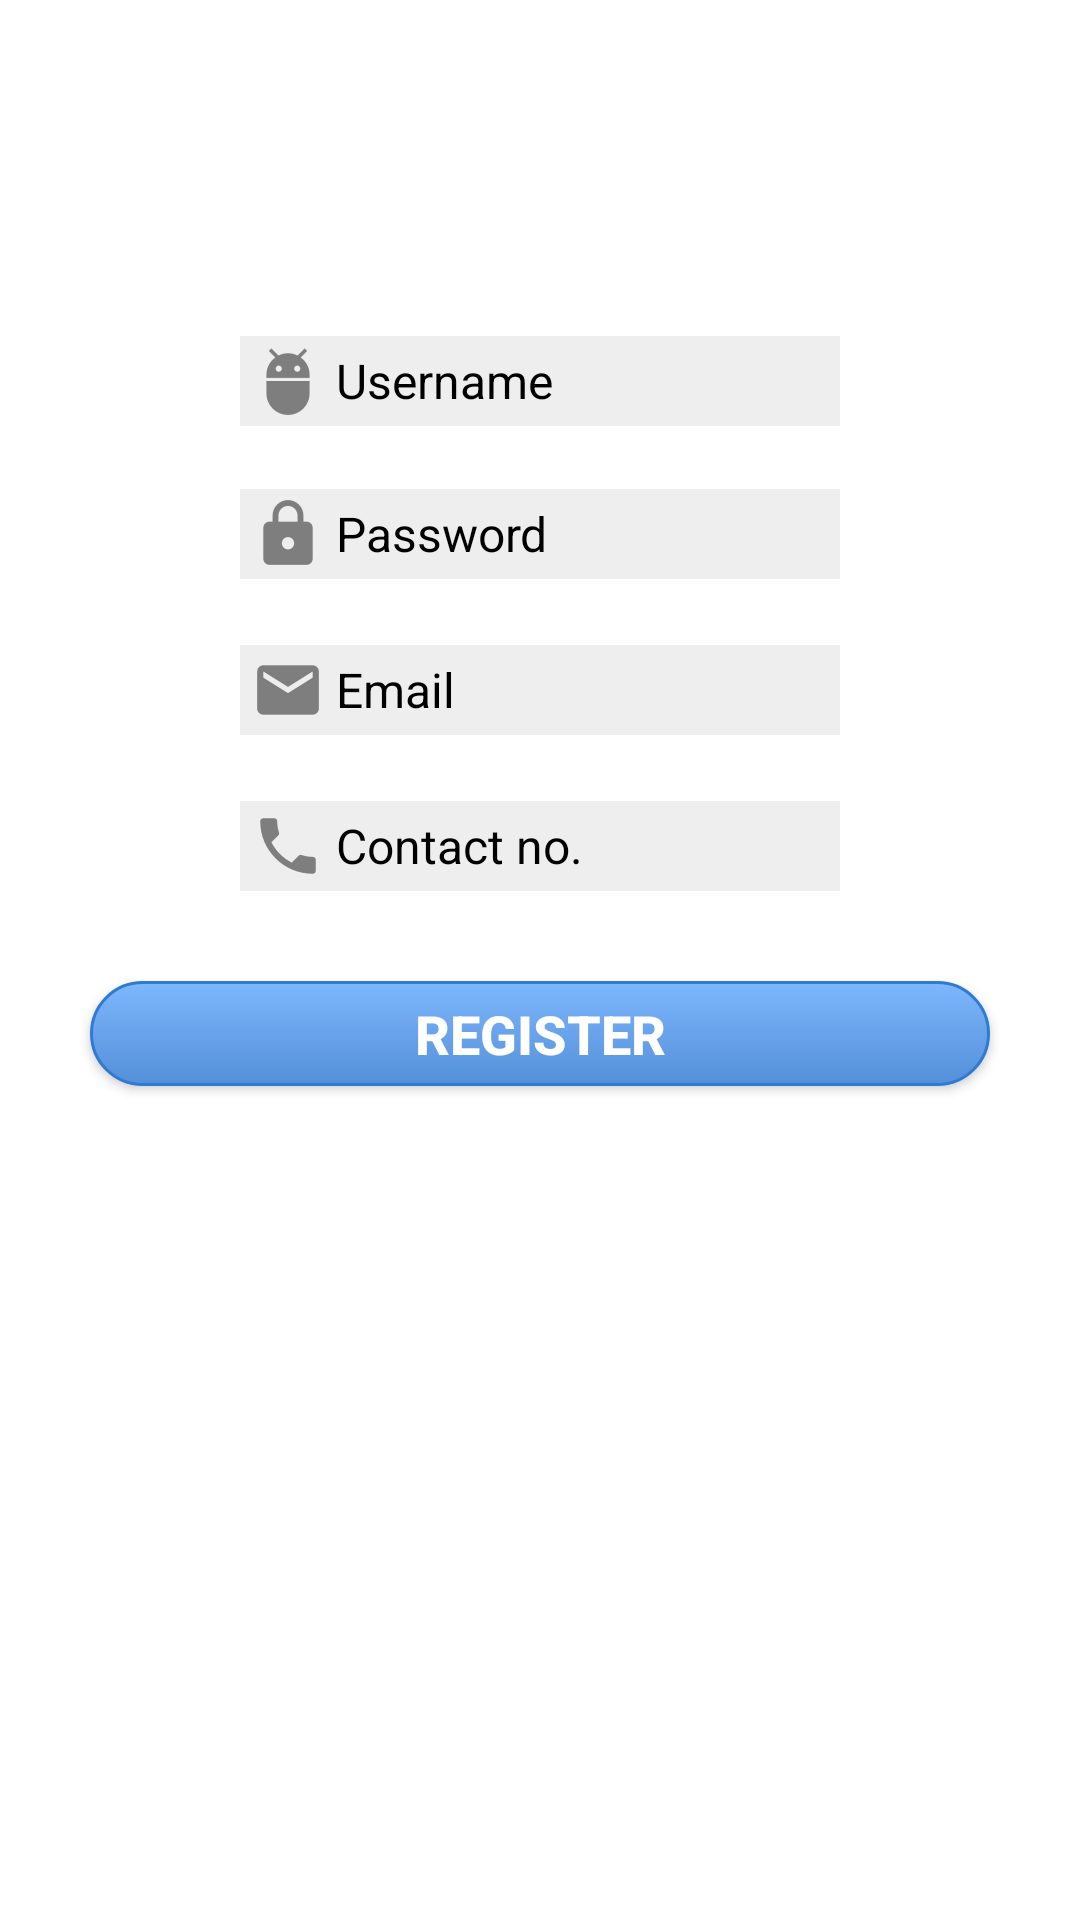

This screen was rendered from an Android layout file. Write that file and the resources it references.
<!-- AndroidManifest.xml: application theme Theme.AppCompat.NoActionBar -->
<!-- res/layout/activity_main.xml -->
<?xml version="1.0" encoding="utf-8"?>
<RelativeLayout xmlns:android="http://schemas.android.com/apk/res/android"
    xmlns:app="http://schemas.android.com/apk/res-auto"
    xmlns:tools="http://schemas.android.com/tools"
    android:layout_width="match_parent"
    android:layout_height="match_parent"
    android:background="#ffffff"
    tools:context="com.example.mohit.splash.MainActivity">

    <ImageView
        android:id="@+id/imageView"
        android:layout_width="120dp"
        android:layout_height="wrap_content"
        android:layout_alignParentTop="true"
        android:layout_centerHorizontal="true"
        android:layout_marginTop="76dp"
        android:contentDescription="home"
        app:srcCompat="@drawable/contact" />

    <EditText
        android:id="@+id/editText"
        android:layout_width="200dp"
        android:layout_height="30dp"
        android:layout_below="@+id/imageView"
        android:layout_centerHorizontal="true"
        android:layout_marginTop="36dp"
        android:background="#11000000"
        android:drawableLeft="@drawable/ic_action_name1"
        android:ems="10"
        android:hint="Username"
        android:inputType="textPersonName"
        android:textColor="#000000"
        android:textColorHint="#000000"
        android:textSize="16sp" />

    <EditText
        android:id="@+id/editText2"
        android:layout_width="200dp"
        android:layout_height="30dp"
        android:layout_alignStart="@+id/editText"
        android:layout_below="@+id/editText"
        android:layout_marginTop="21dp"
        android:background="#11000000"
        android:drawableLeft="@drawable/ic_action_pass1"
        android:ems="10"
        android:hint="Password"
        android:inputType="textPassword"
        android:textColor="#000000"
        android:textColorHint="#000000"
        android:textSize="16sp" />
    <EditText
        android:id="@+id/editText3"
        android:layout_width="200dp"
        android:layout_height="30dp"
        android:layout_alignStart="@+id/editText2"
        android:layout_below="@+id/editText2"
        android:layout_marginTop="22dp"
        android:background="#11000000"
        android:drawableLeft="@drawable/ic_action_email"
        android:ems="10"
        android:hint="Email"
        android:inputType="textEmailAddress"
        android:textColor="#000000"
        android:textColorHint="#000000"
        android:textSize="16sp" />

    <EditText
        android:id="@+id/editText4"
        android:layout_width="200dp"
        android:layout_height="30dp"
        android:layout_alignStart="@+id/editText3"
        android:layout_below="@+id/editText3"
        android:layout_marginTop="22dp"
        android:background="#11000000"
        android:drawableLeft="@drawable/ic_action_phone"
        android:ems="10"
        android:hint="Contact no."
        android:inputType="phone"
        android:textColor="#000000"
        android:textColorHint="#000000"
        android:textSize="16sp" />

    <Button
        android:id="@+id/lambo"
        android:layout_width="300dp"
        android:layout_height="35dp"
        android:layout_below="@+id/editText4"
        android:layout_centerHorizontal="true"
        android:layout_marginTop="30dp"
        android:background="@drawable/button_background"
        android:onClick="onClick"
        android:text="Register"
        android:textSize="18sp"
        android:textStyle="bold" />




</RelativeLayout>
<!-- resources referenced by this layout -->
<resources>
  <!-- drawable button_background (drawable) -->
  <?xml version="1.0" encoding="utf-8"?>
  <selector xmlns:android="http://schemas.android.com/apk/res/android">
      <item android:state_pressed="true" >
          <shape android:shape="rectangle"  >
              <corners android:radius="20dip" />
              <stroke android:width="1dip" android:color="#2e7ad5" />
              <gradient android:angle="-90" android:startColor="#1760b7" android:endColor="#5d9be5"  />
          </shape>
      </item>
      <item android:state_focused="true">
          <shape android:shape="rectangle"  >
              <corners android:radius="20dip" />
              <stroke android:width="1dip" android:color="#5896e0" />
              <solid android:color="#58857e"/>
          </shape>
      </item>
      <item >
          <shape android:shape="rectangle"  >
              <corners android:radius="20dip" />
              <stroke android:width="1dip" android:color="#2e7ad5" />
              <gradient android:angle="-90" android:startColor="#7db7fe" android:endColor="#5490d8" />
          </shape>
      </item>
  </selector>
  <!-- drawable ic_action_email: png bitmap (drawable-hdpi, 423 bytes) -->
  <!-- drawable ic_action_name1: png bitmap (drawable-hdpi, 546 bytes) -->
  <!-- drawable ic_action_pass1: png bitmap (drawable-hdpi, 507 bytes) -->
  <!-- drawable ic_action_phone: png bitmap (drawable-hdpi, 490 bytes) -->
</resources>
